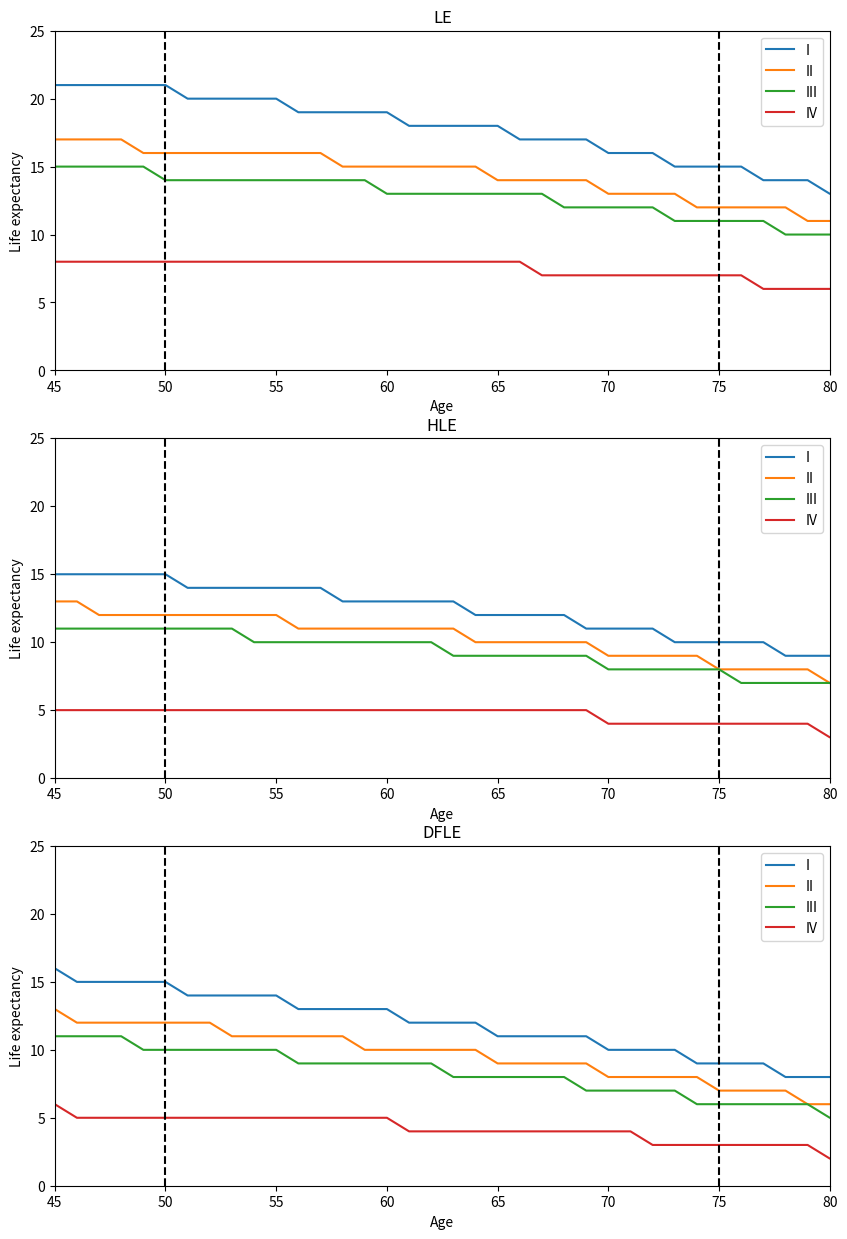

Write Python code to recreate this figure.
# Both from https://www.ncbi.nlm.nih.gov/pmc/articles/PMC3415614/ Table 4
# ORIGINAL
cancer_life_expectancy_by_stage_old = {
    'male': {'I': 25.3, 'II': 19.2, 'III': 13.6, 'IV': 2.1},
    'female': {'I': 29.8, 'II': 20.9, 'III': 16.8, 'IV': 2.2}
}

cancer_life_expectancy_by_age_old = {
    'male': [(50, 12.3), (65, 9.4), (85, 5.5)],
    'female': [(50, 13.3), (65, 11.5), (85, 7.0)]
}

# New Life Expectancy
cancer_life_expectancy_by_stage = {
    'LE': {
        'male': {'I': 25.3, 'II': 19.2, 'III': 13.6, 'IV': 2.1},
        'female': {'I': 29.8, 'II': 20.9, 'III': 16.8, 'IV': 2.2}
    },
    'HLE': {
        'male': {'I': 19.1, 'II': 16.0, 'III': 10.7, 'IV': 1.0},
        'female': {'I': 21.1, 'II': 15.8, 'III': 12.9, 'IV': 0.9}
    },
    'DFLE': {
        'male': {'I': 19.2, 'II': 14.5, 'III': 11.3, 'IV': 1.1},
        'female': {'I': 21.3, 'II': 15.4, 'III': 11.9, 'IV': 1.2}
    }
}

cancer_life_expectancy_by_age = {
    'LE': {
        'male': [(50, 12.3), (65, 9.4), (85, 5.5)],
        'female': [(50, 13.3), (65, 11.5), (85, 7.0)]
    },
    'HLE': {
        'male': [(50, 9.5), (65, 7.3), (85, 3.8)],
        'female': [(50, 9.9), (65, 7.9), (85, 4.1)]
    },
    'DFLE': {
        'male': [(50, 9.5), (65, 6.3), (85, 3.2)],
        'female': [(50, 9.8), (65, 6.6), (85, 2.6)]
    }
}



def new_interpolate(value, points):
    """Linear interpolation or extrapolation for a value given a list of (x, y) points."""
    # If the value is below the first point, extrapolate using the slope of the first two points
    if value < points[0][0]:
        first_point = points[0]
        second_point = points[1]
        slope = (second_point[1] - first_point[1]) / (second_point[0] - first_point[0])
        return first_point[1] + (value - first_point[0]) * slope
    # For values within the range, interpolate as before
    for i, point in enumerate(points):
        if value < point[0]:
            prev_point = points[i - 1]
            return prev_point[1] + (value - prev_point[0]) * (point[1] - prev_point[1]) / (point[0] - prev_point[0])
    # If the value is above the last point, extrapolate using the slope of the last two points
    last_point = points[-1]
    second_last_point = points[-2]
    slope = (last_point[1] - second_last_point[1]) / (last_point[0] - second_last_point[0])
    return second_last_point[1] + (value - second_last_point[0]) * slope

def calculate_age_weight(age):
    """Calculates weight for age-based expectancy, linearly increasing from 0.5 to 0.8 between ages 50 and 85."""
    # Ensure age is within bounds
    #age = max(50, min(age, 85))
    # Linear interpolation for weight
    return 0.2 + 0.8 * ((age - 0) / 120)
    #return  age / 120

def cancer_life_expectancy_function(age, stage, sex, le_type='LE'):
    # Define the data
    age_data = cancer_life_expectancy_by_age[le_type][sex]
    stage_data = cancer_life_expectancy_by_stage[le_type][sex]
    
    # Interpolate life expectancy based on age
    age_le = new_interpolate(age, age_data)
    
    # Get life expectancy based on cancer stage directly
    # Assuming 'stage' is input as 'I', 'II', 'III', or 'IV'
    stage_le = stage_data[stage]
    
    # Combine the two estimates by averaging them
    result = 0
    
    age_weight = calculate_age_weight(age)
    stage_weight = 1 - age_weight

    result = int(age_weight * age_le + stage_weight * stage_le)

    if result < 0:
        result = 0

    return result


def get_crc_life_expectancies():
    etapas = ['I', 'II', 'III', 'IV']
    life_expectancies = {
        'LE': 
        {
            'male': { 'I': {}, 'II': {}, 'III': {}, 'IV': {}},
            'female': { 'I': {}, 'II': {}, 'III': {}, 'IV': {}}
        },
        'HLE':
        {
            'male': { 'I': {}, 'II': {}, 'III': {}, 'IV': {}},
            'female': { 'I': {}, 'II': {}, 'III': {}, 'IV': {}}
        },
        'DFLE':
        {
            'male': { 'I': {}, 'II': {}, 'III': {}, 'IV': {}},
            'female': { 'I': {}, 'II': {}, 'III': {}, 'IV': {}}
        }
    }
    for j in etapas:
        for i in range(120):
            for le_type in ['LE', 'HLE', 'DFLE']:
                life_expectancies[le_type]['male'][j][i + 1] = cancer_life_expectancy_function(i + 1, j, 'male', le_type)
                life_expectancies[le_type]['female'][j][i + 1] = cancer_life_expectancy_function(i + 1, j, 'female', le_type)
    return life_expectancies

def test_life_expectancy():
    etapas = ['I', 'II', 'III', 'IV']
    life_expectancies = get_crc_life_expectancies()
    print(life_expectancies)


    import matplotlib.pyplot as plt

    for stage, ages in life_expectancies['LE']['male'].items():
        plt.plot(list(ages.keys()), list(ages.values()), label=stage)




    plt.xlabel('Age')

    plt.ylabel('Life expectancy')

    # Put a line at 50 and 75
    plt.axvline(x=50, color='k', linestyle='--')

    plt.axvline(x=75, color='k', linestyle='--')

    # Write a text that says "Screening interval" between 50 and 75
    plt.text(45, 26, 'Screening interval')

    

    

    plt.legend()

    plt.savefig('crc_male_life_expectancies.png')

    # Make the same plot but for female life expectancies

    plt.clf()

    for stage, ages in life_expectancies['LE']['female'].items():
        plt.plot(list(ages.keys()), list(ages.values()), label=stage)


    
    plt.xlabel('Age')

    plt.ylabel('Life expectancy')

    # Put a line at 50 and 75
    plt.axvline(x=50, color='k', linestyle='--')

    plt.axvline(x=75, color='k', linestyle='--')

    # Write a text that says "Screening interval" between 50 and 75
    plt.text(45, 26, 'Screening interval')


    plt.legend()

    plt.savefig('crc_female_life_expectancies.png')

    # Plot the three types of life expectancies for males in three subplots

    plt.clf()

    fig, axs = plt.subplots(3, 1, figsize=(10, 15))

    for i, le_type in enumerate(['LE', 'HLE', 'DFLE']):
        for stage, ages in life_expectancies[le_type]['male'].items():
            axs[i].plot(list(ages.keys()), list(ages.values()), label=stage)

        axs[i].set_xlabel('Age')

        axs[i].set_ylabel('Life expectancy')

        axs[i].set_title(le_type)

        # Set y limit to 0 - 25
        axs[i].set_ylim(0, 25)

        # Set x limit to 45 - 80
        axs[i].set_xlim(45, 80)

        # Put a line at 50 and 75
        axs[i].axvline(x=50, color='k', linestyle='--')

        axs[i].axvline(x=75, color='k', linestyle='--')

        axs[i].legend()

    plt.savefig('crc_male_life_expectancies_all.png')

    # Plot the three types of life expectancies for females in three subplots

    plt.clf()

    fig, axs = plt.subplots(3, 1, figsize=(10, 15))

    for i, le_type in enumerate(['LE', 'HLE', 'DFLE']):
        for stage, ages in life_expectancies[le_type]['female'].items():
            axs[i].plot(list(ages.keys()), list(ages.values()), label=stage)

        axs[i].set_xlabel('Age')

        axs[i].set_ylabel('Life expectancy')

        axs[i].set_title(le_type)

        # Set y limit to 0 - 25
        axs[i].set_ylim(0, 25)

        # Set x limit to 45 - 80

        axs[i].set_xlim(45, 80)

        # Put a line at 50 and 75

        axs[i].axvline(x=50, color='k', linestyle='--')

        axs[i].axvline(x=75, color='k', linestyle='--')

        axs[i].legend()

    plt.savefig('crc_female_life_expectancies_all.png')

test_life_expectancy()
